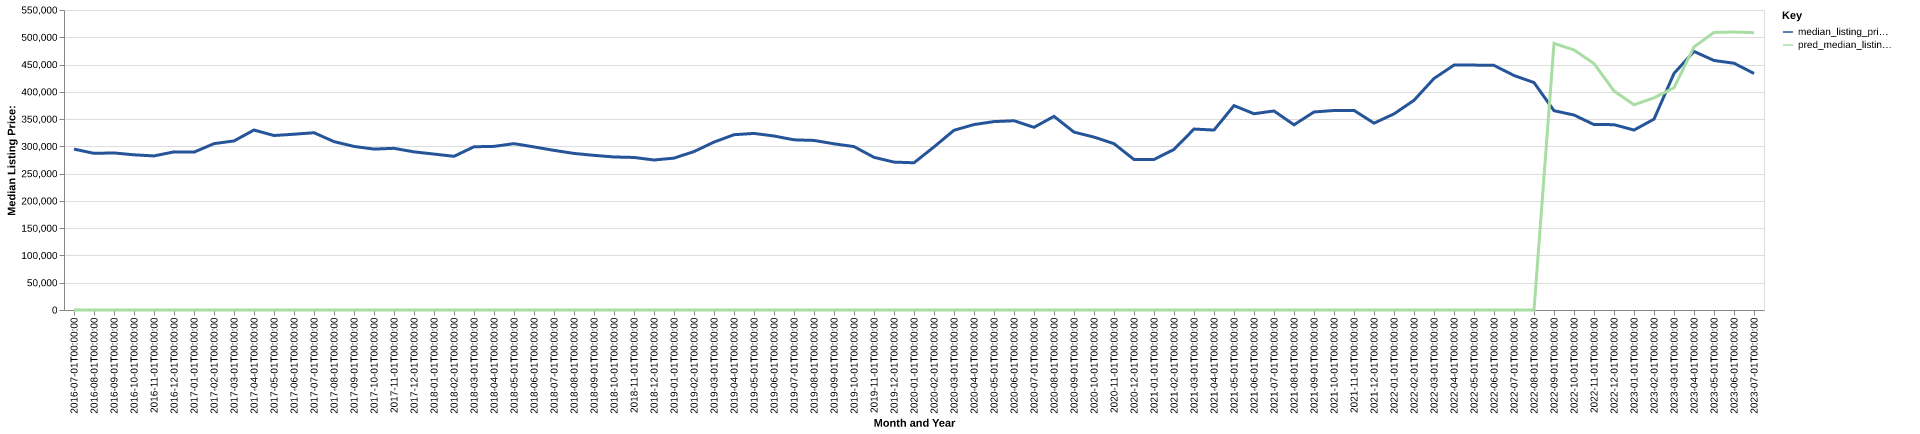

Source data for this figure (header and first rows):
date, time_idx, median_listing_price, thirty_year_interest_rate_five, month, county_name, active_listing_count, median_days_on_market, pred_median_listing_price, month_year
2016-07-01, 0, 295000, 3.72, 7, becker, mn, 320.0, 80.0, 0, Jul-2016
2016-08-01, 1, 287200, 3.73, 8, becker, mn, 317.0, 85.0, 0, Aug-2016
2016-09-01, 2, 287950, 3.66, 9, becker, mn, 298.0, 87.0, 0, Sep-2016
2016-10-01, 3, 284500, 3.64, 10, becker, mn, 266.0, 91.0, 0, Oct-2016
2016-11-01, 4, 282475, 3.66, 11, becker, mn, 246.0, 93.0, 0, Nov-2016
2016-12-01, 5, 289900, 3.48, 12, becker, mn, 206.0, 107.0, 0, Dec-2016
2017-01-01, 6, 289425, 3.45, 1, becker, mn, 187.0, 121.0, 0, Jan-2017
2017-02-01, 7, 304978, 3.5, 2, becker, mn, 201.0, 114.0, 0, Feb-2017
2017-03-01, 8, 309978, 3.52, 3, becker, mn, 213.0, 106.0, 0, Mar-2017
2017-04-01, 9, 329950, 4.03, 4, becker, mn, 231.0, 64.0, 0, Apr-2017
2017-05-01, 10, 319900, 4.32, 5, becker, mn, 262.0, 54.0, 0, May-2017
2017-06-01, 11, 322250, 4.2, 6, becker, mn, 269.0, 65.0, 0, Jun-2017
2017-07-01, 12, 325000, 4.19, 7, becker, mn, 284.0, 71.0, 0, Jul-2017
2017-08-01, 13, 308700, 4.3, 8, becker, mn, 277.0, 84.0, 0, Aug-2017
2017-09-01, 14, 299900, 4.1, 9, becker, mn, 299.0, 76.0, 0, Sep-2017
2017-10-01, 15, 295000, 4.05, 10, becker, mn, 288.0, 80.0, 0, Oct-2017
2017-11-01, 16, 296400, 3.94, 11, becker, mn, 274.0, 89.0, 0, Nov-2017
2017-12-01, 17, 289900, 4.03, 12, becker, mn, 239.0, 108.0, 0, Dec-2017
2018-01-01, 18, 285875, 3.93, 1, becker, mn, 192.0, 117.0, 0, Jan-2018
2018-02-01, 19, 281750, 3.83, 2, becker, mn, 192.0, 123.0, 0, Feb-2018
2018-03-01, 20, 299250, 3.94, 3, becker, mn, 218.0, 125.0, 0, Mar-2018
2018-04-01, 21, 300000, 3.95, 4, becker, mn, 221.0, 67.0, 0, Apr-2018
2018-05-01, 22, 305000, 3.99, 5, becker, mn, 253.0, 67.0, 0, May-2018
2018-06-01, 23, 299000, 4.15, 6, becker, mn, 287.0, 60.0, 0, Jun-2018
2018-07-01, 24, 292663, 4.4, 7, becker, mn, 262.0, 42.0, 0, Jul-2018
2018-08-01, 25, 287075, 4.46, 8, becker, mn, 266.0, 56.0, 0, Aug-2018
2018-09-01, 26, 283500, 4.58, 9, becker, mn, 265.0, 79.0, 0, Sep-2018
2018-10-01, 27, 280550, 4.66, 10, becker, mn, 230.0, 89.0, 0, Oct-2018
2018-11-01, 28, 279675, 4.62, 11, becker, mn, 203.0, 101.0, 0, Nov-2018
2018-12-01, 29, 275000, 4.54, 12, becker, mn, 170.0, 124.0, 0, Dec-2018
2019-01-01, 30, 278450, 4.6, 1, becker, mn, 143.0, 121.0, 0, Jan-2019
2019-02-01, 31, 290500, 4.72, 2, becker, mn, 144.0, 117.0, 0, Feb-2019
2019-03-01, 32, 307857, 4.9, 3, becker, mn, 169.0, 86.0, 0, Mar-2019
2019-04-01, 33, 321357, 4.94, 4, becker, mn, 202.0, 61.0, 0, Apr-2019
2019-05-01, 34, 323725, 4.75, 5, becker, mn, 229.0, 54.0, 0, May-2019
2019-06-01, 35, 319000, 4.51, 6, becker, mn, 270.0, 53.0, 0, Jun-2019
2019-07-01, 36, 312000, 4.41, 7, becker, mn, 286.0, 65.0, 0, Jul-2019
2019-08-01, 37, 310882, 4.41, 8, becker, mn, 277.0, 81.0, 0, Aug-2019
2019-09-01, 38, 304705, 4.2, 9, becker, mn, 271.0, 93.0, 0, Sep-2019
2019-10-01, 39, 299575, 4.14, 10, becker, mn, 265.0, 104.0, 0, Oct-2019
2019-11-01, 40, 279900, 3.84, 11, becker, mn, 228.0, 100.0, 0, Nov-2019
2019-12-01, 41, 271150, 3.81, 12, becker, mn, 182.0, 110.0, 0, Dec-2019
2020-01-01, 42, 269900, 3.75, 1, becker, mn, 146.0, 117.0, 0, Jan-2020
2020-02-01, 43, 299000, 3.73, 2, becker, mn, 151.0, 120.0, 0, Feb-2020
2020-03-01, 44, 329500, 3.78, 3, becker, mn, 167.0, 67.0, 0, Mar-2020
2020-04-01, 45, 340000, 3.75, 4, becker, mn, 182.0, 59.0, 0, Apr-2020
2020-05-01, 46, 345400, 3.74, 5, becker, mn, 186.0, 68.0, 0, May-2020
2020-06-01, 47, 346950, 3.72, 6, becker, mn, 179.0, 67.0, 0, Jun-2020
2020-07-01, 48, 334900, 3.49, 7, becker, mn, 165.0, 66.0, 0, Jul-2020
2020-08-01, 49, 355000, 3.65, 8, becker, mn, 135.0, 57.0, 0, Aug-2020
2020-09-01, 50, 326150, 3.33, 9, becker, mn, 131.0, 52.0, 0, Sep-2020
2020-10-01, 51, 317000, 3.28, 10, becker, mn, 116.0, 68.0, 0, Oct-2020
2020-11-01, 52, 304925, 3.21, 11, becker, mn, 86.0, 83.0, 0, Nov-2020
2020-12-01, 53, 275900, 3.07, 12, becker, mn, 72.0, 105.0, 0, Dec-2020
2021-01-01, 54, 275900, 2.99, 1, becker, mn, 60.0, 111.0, 0, Jan-2021
2021-02-01, 55, 294450, 2.93, 2, becker, mn, 58.0, 74.0, 0, Feb-2021
2021-03-01, 56, 331725, 2.88, 3, becker, mn, 62.0, 39.0, 0, Mar-2021
2021-04-01, 57, 329900, 2.84, 4, becker, mn, 73.0, 31.0, 0, Apr-2021
2021-05-01, 58, 374700, 2.71, 5, becker, mn, 75.0, 43.0, 0, May-2021
2021-06-01, 59, 359825, 2.79, 6, becker, mn, 83.0, 36.0, 0, Jun-2021
... 25 more rows
